Run: headless pygame with SDL's dummy video driver; simulated clock (each Clock.tick advances the game by its frame time, no real sleeping); random seed 0; keys injected as events and as key.get_pressed() state; no mouse input.
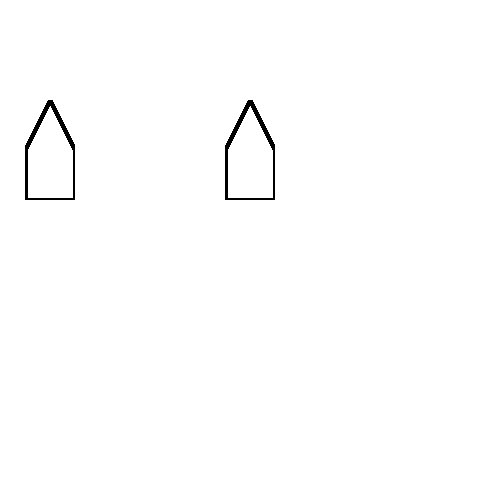
Frame 1 of 4 · flips 1–60 · no input
Frame 2 of 4 · flips 61–180 · tapped SPACE, RETURN · held RIGHT (→), D · screen unchanged from frame 1, image omitted
Frame 3 of 4 · flips 181–300 · held DOWN (↓), S · screen unchanged from frame 2, image omitted
Frame 4 of 4 · flips 301–420 · held LEFT (←), A, UP (↑), W · screen unchanged from frame 3, image omitted

The pygame program that drew these frames:

import pygame


class House(pygame.sprite.Sprite):
    def __init__(self, x, y):
        super().__init__()
        self.coords = [
            (0, 100),
            (0, 50),
            (25, 0),
            (50, 50),
            (50, 100),
        ]
        self.image = pygame.Surface([50, 100])
        self.image.fill(pygame.Color(255, 255, 255))
        self.rect = pygame.draw.polygon(self.image, (0, 0, 0), self.coords, 5)
        self.rect = self.rect.move(x - 25, y)


pygame.init()
screen = pygame.display.set_mode((500, 500))

house1 = pygame.sprite.Group(House(50, 100))
house2 = pygame.sprite.Group(House(250, 100))


def run():
    while True:
        for event in pygame.event.get():
            if event.type == pygame.QUIT:
                return

        screen.fill((255, 255, 255))
        house1.draw(screen)
        house2.draw(screen)
        pygame.display.flip()


run()
